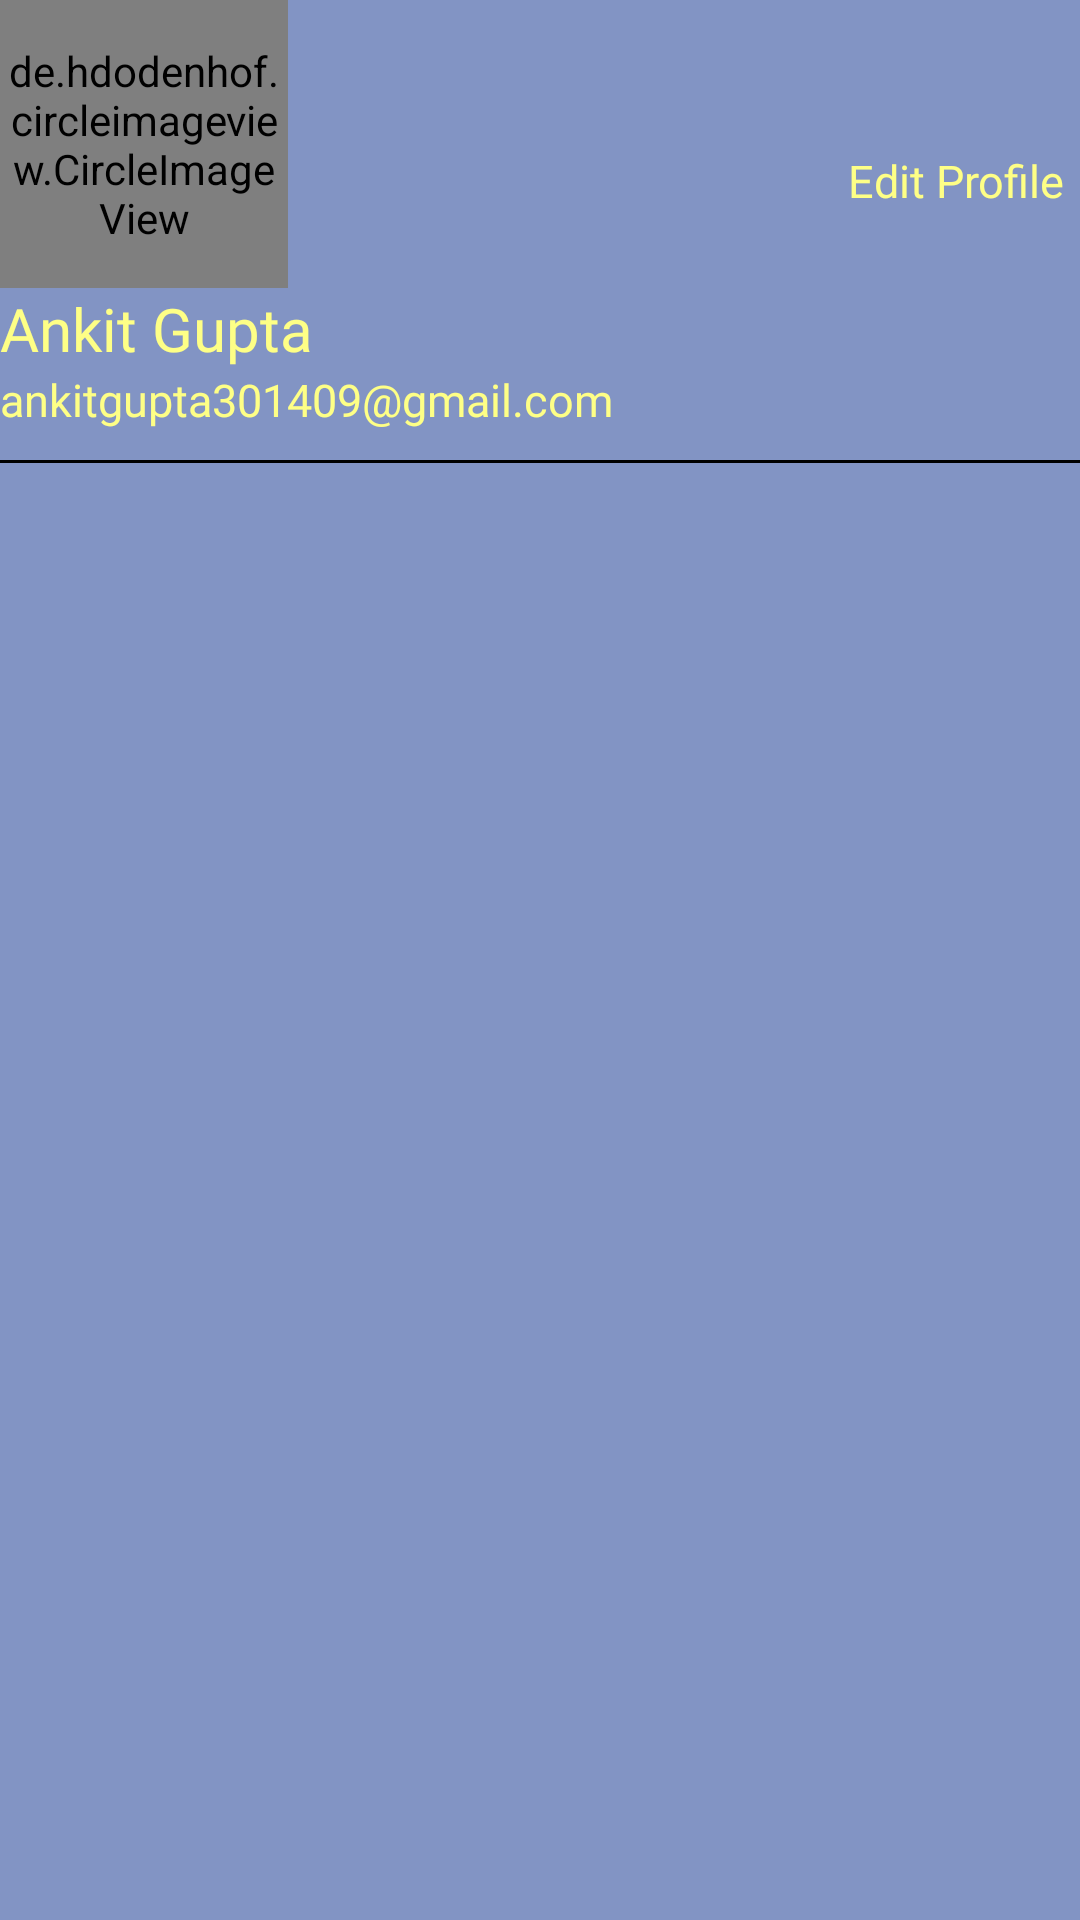

This screen was rendered from an Android layout file. Write that file and the resources it references.
<!-- AndroidManifest.xml: application theme Theme.NavigationDrawer -->
<!-- res/layout/name_header.xml -->
<?xml version="1.0" encoding="utf-8"?>
<androidx.constraintlayout.widget.ConstraintLayout xmlns:android="http://schemas.android.com/apk/res/android"
    xmlns:app="http://schemas.android.com/apk/res-auto"
    xmlns:tools="http://schemas.android.com/tools"
    android:layout_width="match_parent"
    android:layout_height="wrap_content"
    android:orientation="vertical"
    android:layout_marginTop="1dp"
    android:layout_marginStart="1dp"
    android:elevation="5dp"
    android:fitsSystemWindows="true"
    android:background="#8294C4">


    <de.hdodenhof.circleimageview.CircleImageView
        android:id="@+id/profile_image"
        android:layout_width="96dp"
        android:layout_height="96dp"
        android:src="@drawable/img_20220712_200657"

        app:civ_border_color="#FF000000"
        app:layout_constraintStart_toStartOf="parent"
        app:layout_constraintTop_toTopOf="parent" />

    <TextView
        android:id="@+id/userName"
        android:layout_width="match_parent"
        android:layout_height="wrap_content"

        android:fontFamily="@font/amita_bold"
        android:text="@string/ankit_gupta"
        android:textColor="#FEFF86"
        android:textSize="20sp"
        app:layout_constraintStart_toStartOf="@+id/profile_image"
        app:layout_constraintEnd_toEndOf="@+id/profile_image"
        app:layout_constraintTop_toBottomOf="@+id/profile_image"
           />

    <TextView
        android:id="@+id/userMail"
        android:layout_width="match_parent"
        android:layout_height="wrap_content"
        android:text="@string/ankitgupta301409_gmail_com"
        android:fontFamily="@font/amita_bold"
        android:textColor="#FEFF86"
        android:textSize="15sp"
        app:layout_constraintStart_toStartOf="@+id/userName"
        app:layout_constraintEnd_toEndOf="@+id/userName"
        app:layout_constraintTop_toBottomOf="@+id/userName"

        />


    <ImageView
        android:id="@+id/imageView"
        android:layout_width="50dp"
        android:layout_height="50dp"
        android:layout_gravity="end"
        android:contentDescription="@string/edit_profile"
       android:padding="5dp"


        android:src="@drawable/baseline_edit_24"
        app:layout_constraintEnd_toEndOf="parent"
        app:layout_constraintTop_toTopOf="parent" />


    <TextView
        android:id="@+id/as"
        android:layout_width="wrap_content"
        android:layout_height="wrap_content"
        android:layout_gravity="end"


        android:fontFamily="@font/amita_bold"
        android:gravity="start"
        android:text="Edit Profile"
        android:textColor="#FEFF86"
        android:paddingEnd="5dp"

        android:textSize="15sp"
        app:layout_constraintEnd_toEndOf="@+id/imageView"
        app:layout_constraintHorizontal_bias="1.0"
        app:layout_constraintStart_toStartOf="@+id/imageView"
        app:layout_constraintTop_toBottomOf="@+id/imageView"
        tools:ignore="RtlSymmetry" />

    <TextView
        android:layout_width="match_parent"
        android:layout_height="1dp"
        android:layout_marginTop="10dp"
        android:background="@color/black"
        android:fontFamily="@font/amita_bold"
        app:layout_constraintStart_toStartOf="@+id/as"
        app:layout_constraintEnd_toEndOf="@+id/as"
        app:layout_constraintTop_toBottomOf="@+id/userMail"/>



</androidx.constraintlayout.widget.ConstraintLayout>
<!-- resources referenced by this layout -->
<resources>
  <color name="black">#FF000000</color>
  <!-- drawable img_20220712_200657: jpg bitmap (drawable, 286270 bytes) -->
  <string name="ankit_gupta">Ankit Gupta</string>
  <string name="ankitgupta301409_gmail_com">ankitgupta301409@gmail.com</string>
  <string name="edit_profile">edit profile</string>
  <style name="Theme.NavigationDrawer" parent="Base.Theme.NavigationDrawer" />
  <style name="Base.Theme.NavigationDrawer" parent="Theme.Material3.DayNight.NoActionBar">
          
           <item name="colorPrimary">@color/custom_toolbar_title_color</item>
  <item name="colorOnSurface">@color/pink</item>
  
  
  
  
  
  
  
      </style>
  <color name="custom_toolbar_title_color">#A5C0DD</color>
  <color name="pink">#FFABAB</color>
</resources>
